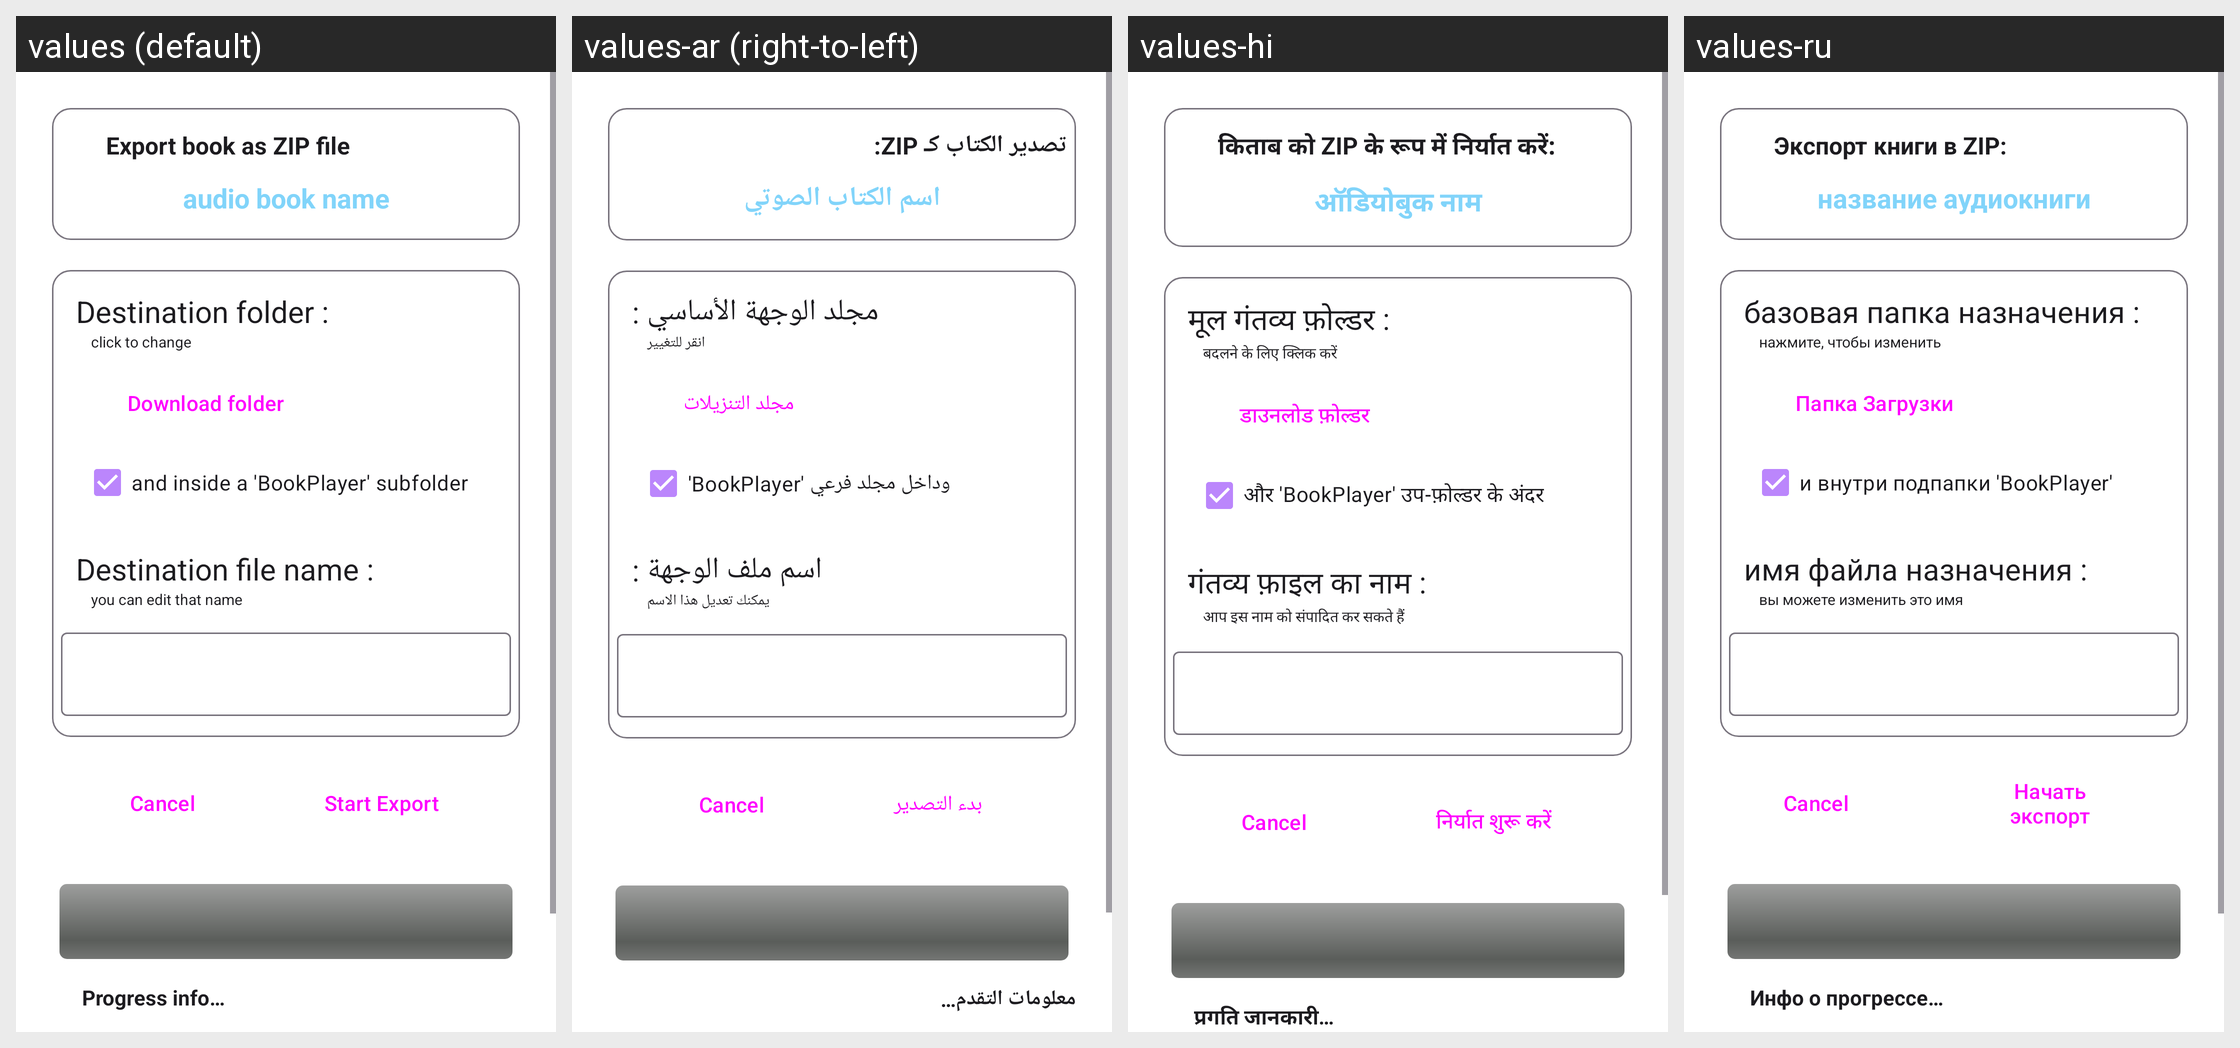

Locale-by-locale string values for the Android screen shown in this grid:
Android screen res/layout/activity_export.xml rendered under 4 locales, left to right: values (default), values-ar (right-to-left), values-hi, values-ru. Device: Nexus 5 (rendered at 1080×1920; each locale shown at half size, 540×960, under a caption strip naming it); theme Theme.BookPlayer.
Other locales in the repository, not shown: values-de, values-es, values-it, values-pt, values-zh.
Strings drawn on this screen, with the default value and each locale's value (text and hints the layout hard-codes, and strings that could not be matched under every locale, appear in the picture but are not listed):

export_title_label
  values: Export book as ZIP file
  values-ar: تصدير الكتاب كـ ZIP:
  values-hi: किताब को ZIP के रूप में निर्यात करें:
  values-ru: Экспорт книги в ZIP:

audio_book_name
  values: audio book name
  values-ar: اسم الكتاب الصوتي
  values-hi: ऑडियोबुक नाम
  values-ru: название аудиокниги

export_base_destination_folder_label
  values: Destination folder :
  values-ar: مجلد الوجهة الأساسي :
  values-hi: मूल गंतव्य फ़ोल्डर :
  values-ru: базовая папка назначения :

export_click_to_change_label
  values: click to change
  values-ar: انقر للتغيير
  values-hi: बदलने के लिए क्लिक करें
  values-ru: нажмите, чтобы изменить

export_download_folder_button
  values: Download folder
  values-ar: مجلد التنزيلات
  values-hi: डाउनलोड फ़ोल्डर
  values-ru: Папка Загрузки

export_inside_subfolder_label
  values: and inside a 'BookPlayer' subfolder
  values-ar: وداخل مجلد فرعي 'BookPlayer'
  values-hi: और 'BookPlayer' उप-फ़ोल्डर के अंदर
  values-ru: и внутри подпапки 'BookPlayer'

export_destination_filename_label
  values: Destination file name :
  values-ar: اسم ملف الوجهة :
  values-hi: गंतव्य फ़ाइल का नाम :
  values-ru: имя файла назначения :

export_edit_name_hint
  values: you can edit that name
  values-ar: يمكنك تعديل هذا الاسم
  values-hi: आप इस नाम को संपादित कर सकते हैं
  values-ru: вы можете изменить это имя

export_start_button
  values: Start Export
  values-ar: بدء التصدير
  values-hi: निर्यात शुरू करें
  values-ru: Начать экспорт

export_progress_info_placeholder
  values: Progress info…
  values-ar: معلومات التقدم…
  values-hi: प्रगति जानकारी…
  values-ru: Инфо о прогрессе…
